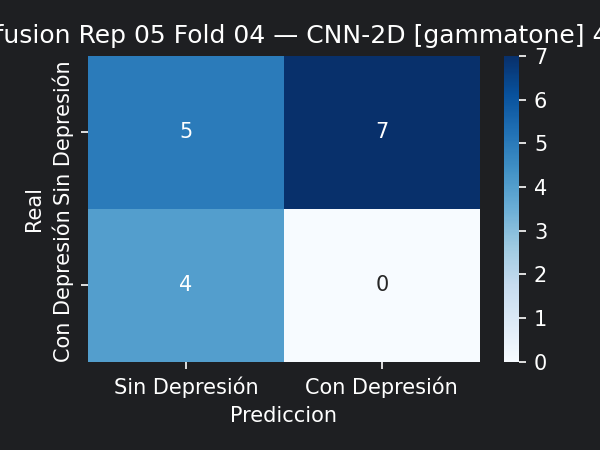

Values plotted in this chart, from the file beside it:
5, 7
4, 0
